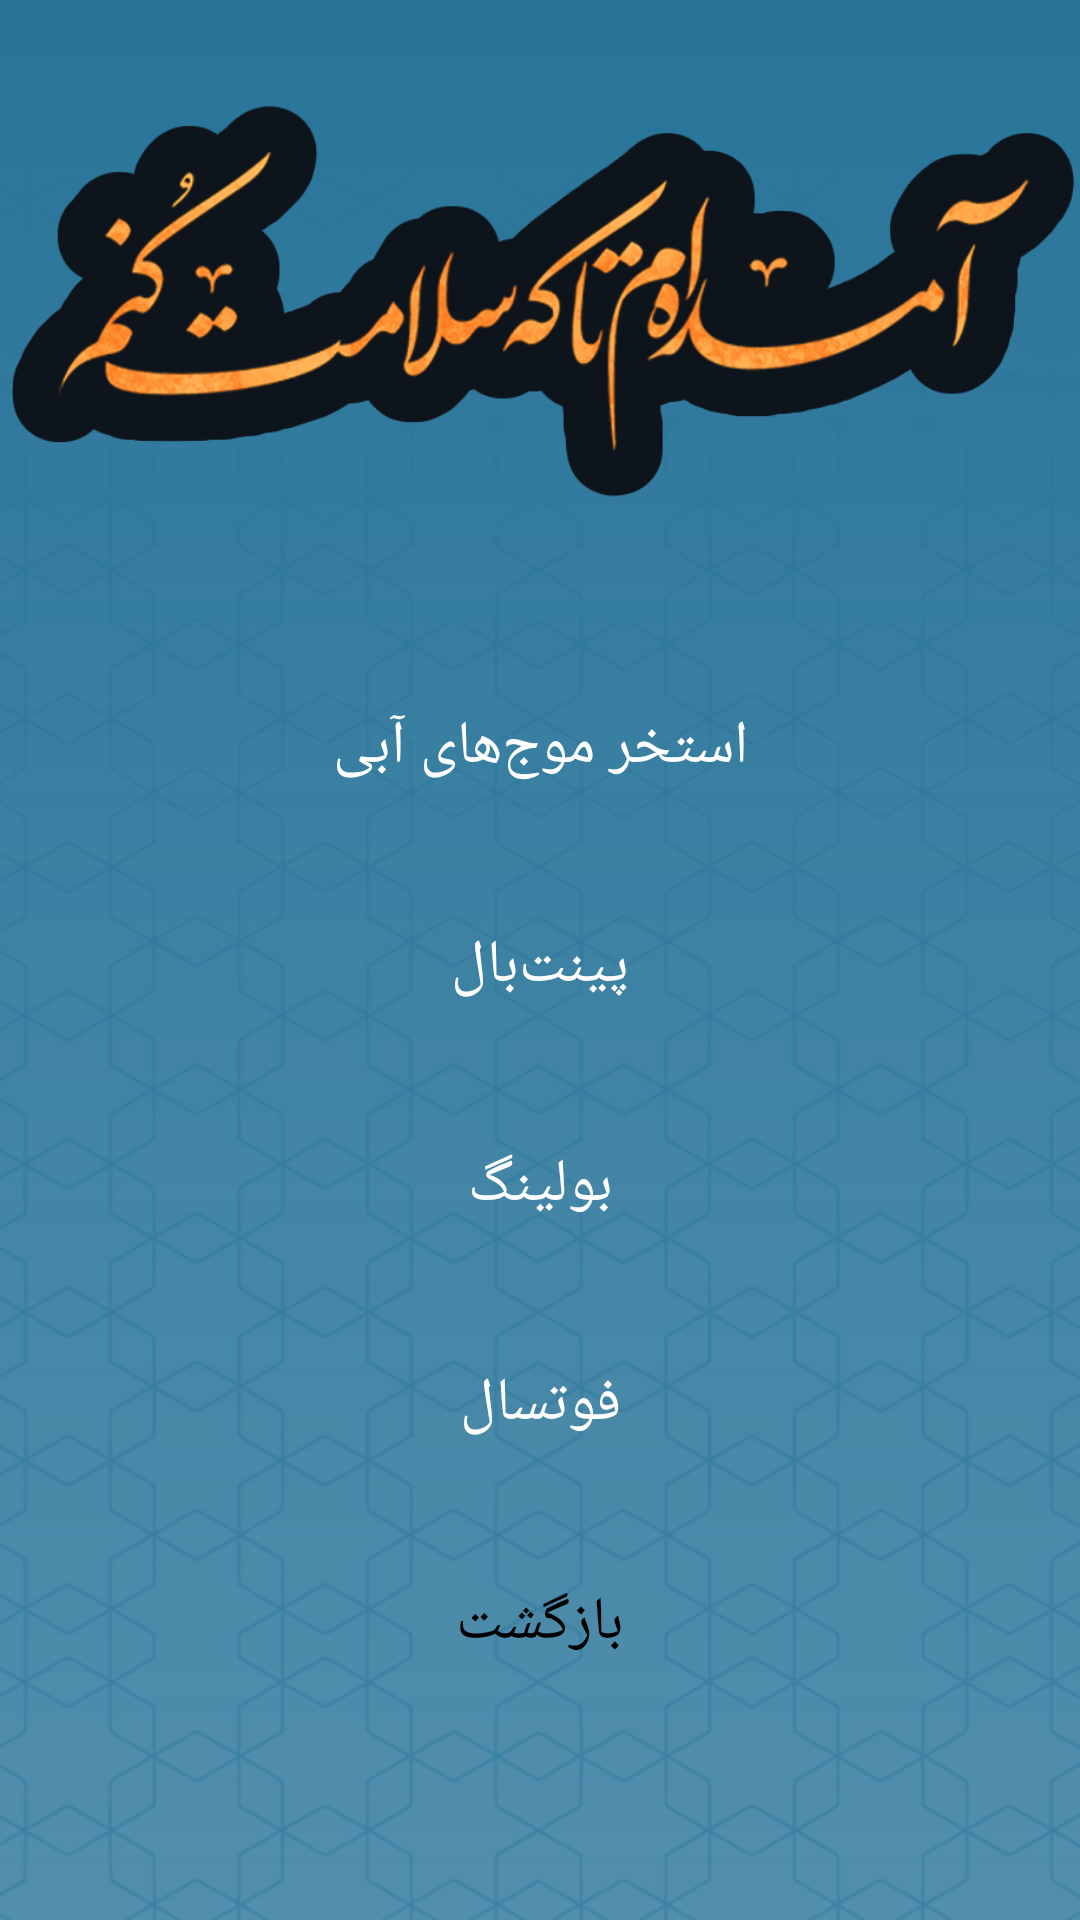

Reconstruct the res/layout file that produces this screen, plus the resources it refers to.
<!-- AndroidManifest.xml: application theme AppTheme -->
<!-- res/layout/activity_recreational.xml -->
<?xml version="1.0" encoding="utf-8"?>
<androidx.constraintlayout.widget.ConstraintLayout xmlns:android="http://schemas.android.com/apk/res/android"
    xmlns:app="http://schemas.android.com/apk/res-auto"
    xmlns:tools="http://schemas.android.com/tools"
    android:layout_width="match_parent"
    android:layout_height="match_parent"
    android:background="@drawable/menu_background"
    tools:context=".RecreationalActivity">

    <ImageView
        android:id="@+id/activity_recreational_amade_am_img"
        android:layout_width="wrap_content"
        android:layout_height="140dp"
        android:layout_marginTop="30dp"
        android:contentDescription="@string/aleyk_salam"
        android:src="@drawable/amade_am"
        app:layout_constraintRight_toRightOf="parent"
        app:layout_constraintTop_toTopOf="parent" />

    <LinearLayout
        android:layout_width="match_parent"
        android:layout_height="wrap_content"
        android:gravity="center"
        android:orientation="vertical"
        android:paddingLeft="@dimen/side_padding"
        android:paddingRight="@dimen/side_padding"
        app:layout_constraintTop_toBottomOf="@id/activity_recreational_amade_am_img"
        app:layout_constraintBottom_toBottomOf="parent"
        android:layout_marginBottom="20dp">

        <Button
            android:id="@+id/activity_food_sadat_button"
            android:layout_width="match_parent"
            android:layout_height="wrap_content"
            android:background="@drawable/button_background"
            android:onClick="showPool"
            android:text="@string/blue_waves_pool"
            android:textSize="@dimen/default_text_size" />


        <Button
            android:id="@+id/activity_cultural_janbaz_button"
            android:layout_width="match_parent"
            android:layout_height="wrap_content"
            android:layout_marginTop="@dimen/top_margin"
            android:background="@drawable/button_background"
            android:onClick="showPaintball"
            android:text="@string/paintball"
            android:textSize="@dimen/default_text_size" />

        <Button
            android:id="@+id/activity_food_shohada_button"
            android:layout_width="match_parent"
            android:layout_height="wrap_content"
            android:layout_marginTop="@dimen/top_margin"
            android:background="@drawable/button_background"
            android:onClick="showBowling"
            android:text="@string/bowling"
            android:textSize="@dimen/default_text_size" />


        <Button
            android:id="@+id/activity_recreational_futsal_button"
            android:layout_width="match_parent"
            android:layout_height="wrap_content"
            android:layout_marginTop="@dimen/top_margin"
            android:background="@drawable/button_background"
            android:onClick="showFutsal"
            android:text="@string/futsal"
            android:textSize="@dimen/default_text_size" />

        <Button
            android:id="@+id/activity_food_return_button"
            android:layout_width="match_parent"
            android:layout_height="wrap_content"
            android:layout_marginTop="@dimen/top_margin"
            android:background="@drawable/logout_background_button"
            android:onClick="back"
            android:text="@string/back"
            android:textColor="@color/black"
            android:textSize="@dimen/default_text_size" />


    </LinearLayout>
</androidx.constraintlayout.widget.ConstraintLayout>
<!-- resources referenced by this layout -->
<resources>
  <color name="black">#000000</color>
  <dimen name="default_text_size">20sp</dimen>
  <dimen name="side_padding">80dp</dimen>
  <dimen name="top_margin">25dp</dimen>
  <!-- drawable amade_am: png bitmap (drawable, 95860 bytes) -->
  <!-- drawable menu_background (drawable) -->
  <?xml version="1.0" encoding="utf-8"?>
  <layer-list android:opacity="opaque"
      xmlns:android="http://schemas.android.com/apk/res/android">
      <item>
          <bitmap android:src="@drawable/splash_pattern" android:tint="@color/paboos_blue" />
      </item>
      <item>
          <shape>
              <gradient
                  android:angle="270"
                  android:startColor="@color/paboos_blue"
                  android:endColor="@color/paboos_blue_transparent" />
          </shape>
      </item>
  </layer-list>
  <string name="aleyk_salam">علیک سلام</string>
  <string name="back">بازگشت</string>
  <string name="blue_waves_pool">استخر موج‌های آبی</string>
  <string name="bowling">بولینگ</string>
  <string name="futsal">فوتسال</string>
  <string name="paintball">پینت‌بال</string>
  <style name="AppTheme" parent="Theme.AppCompat.DayNight">
  
          <item name="colorPrimary">@color/khaki</item>
          <item name="colorPrimaryDark">@color/khaki</item>
          <item name="colorAccent">@color/white</item>
          <item name="android:textColor">@color/white</item>
          <item name="android:foreground"> ?android:attr/selectableItemBackground</item>
  
      </style>
  <!-- drawable splash_pattern: png bitmap (drawable-v24, 174938 bytes) -->
  <color name="paboos_blue">#287499</color>
  <color name="paboos_blue_transparent">#cc287499</color>
  <color name="khaki">#BC7823</color>
  <color name="white">#fff</color>
</resources>
